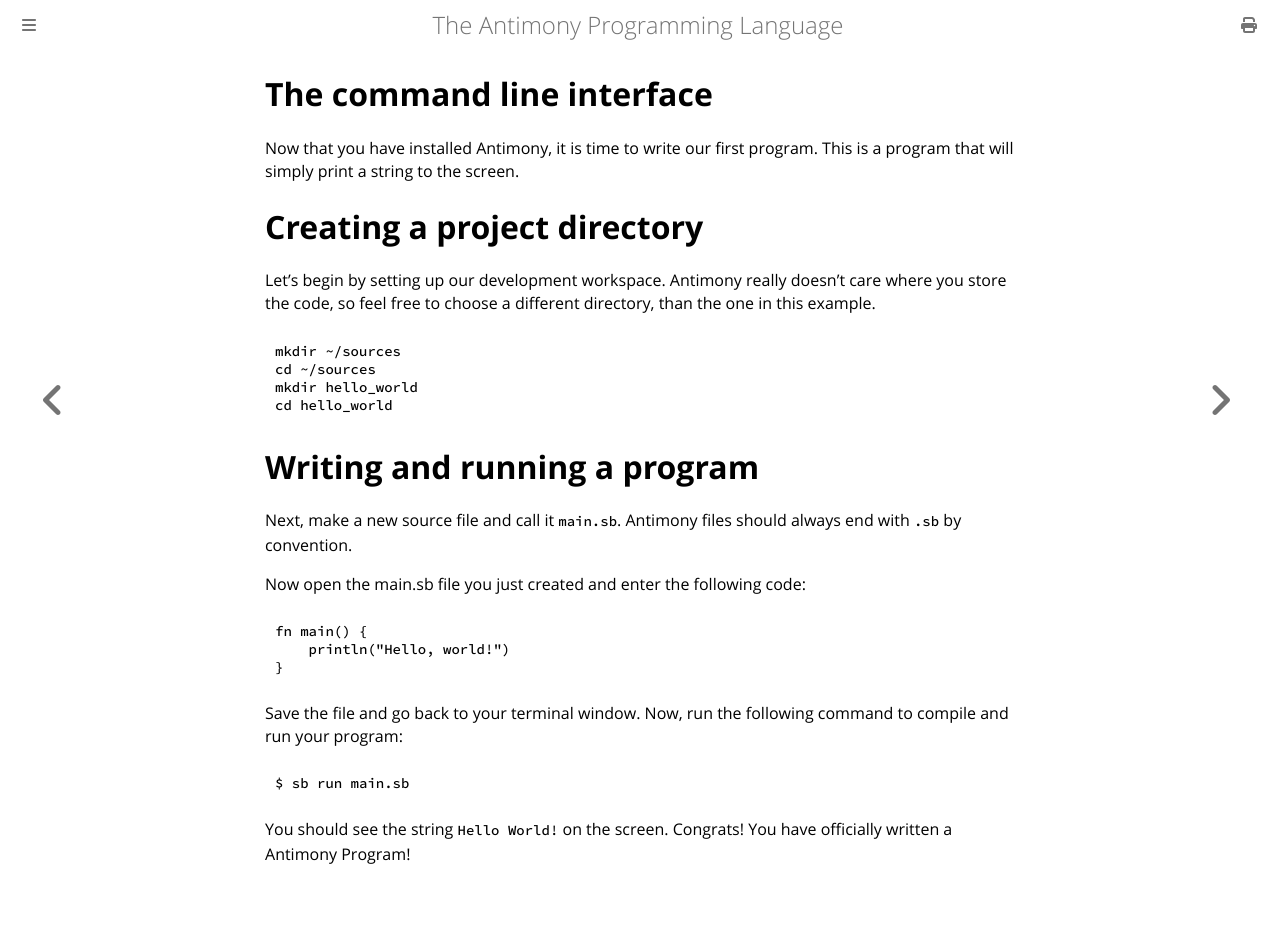

repository: antimony-lang/antimony · page: introduction/hello-world.html · generator: mdbook

# The command line interface

Now that you have installed Antimony, it is time to write our first program. This is a program that will simply print a string to the screen.

# Creating a project directory

Let's begin by setting up our development workspace. Antimony really doesn't care where you store the code, so feel free to choose a different directory, than the one in this example.

```
mkdir ~/sources
cd ~/sources
mkdir hello_world
cd hello_world
```

# Writing and running a program

Next, make a new source file and call it `main.sb`. Antimony files should always end with `.sb` by convention.

Now open the main.sb file you just created and enter the following code:

```
fn main() {
    println("Hello, world!")
}
```

Save the file and go back to your terminal window. Now, run the following command to compile and run your program:

```
$ sb run main.sb
```

You should see the string `Hello World!` on the screen. Congrats! You have officially written a Antimony Program!
